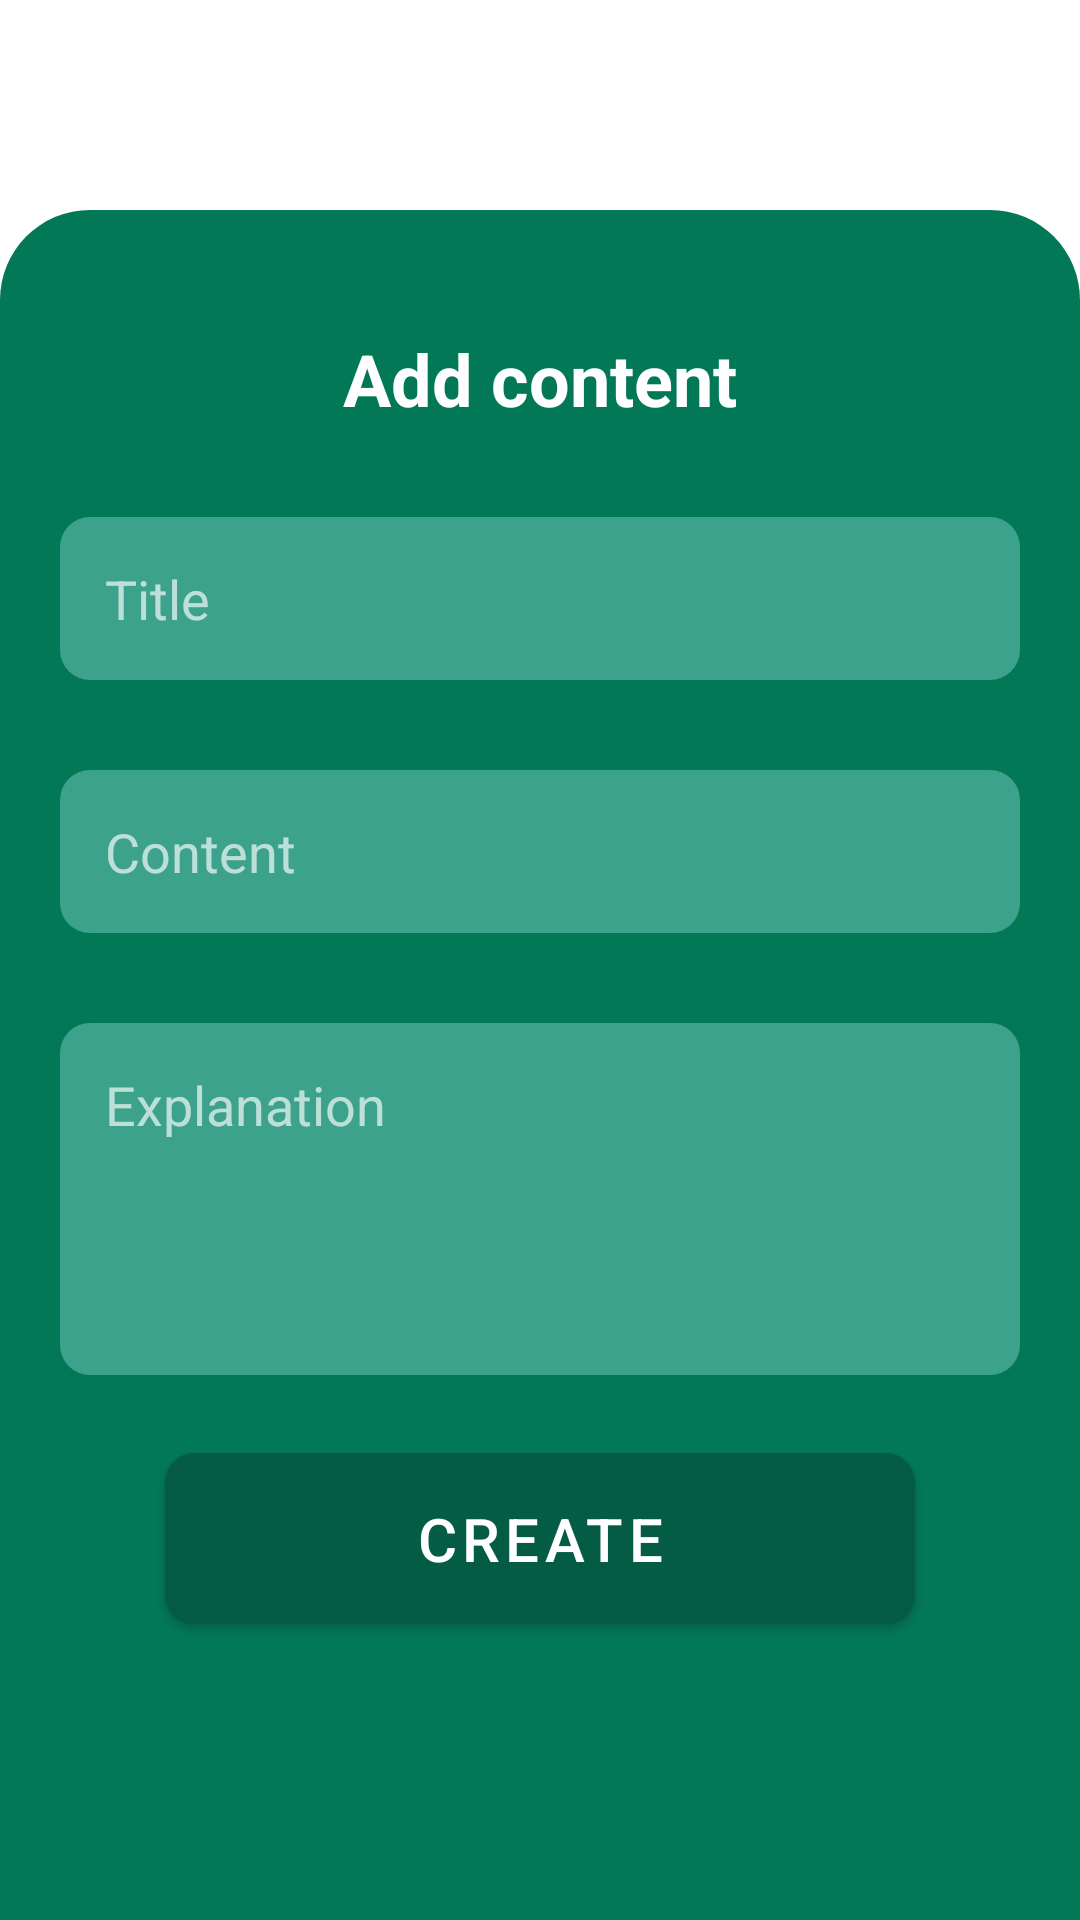

Here is an Android app screen rendered from its layout file. Give the layout XML and the strings, colors and styles it references.
<!-- AndroidManifest.xml: application theme Theme.Learn -->
<!-- res/layout/activity_add_content.xml -->
<?xml version="1.0" encoding="utf-8"?>
<LinearLayout xmlns:android="http://schemas.android.com/apk/res/android"
    xmlns:app="http://schemas.android.com/apk/res-auto"
    xmlns:tools="http://schemas.android.com/tools"
    android:layout_width="match_parent"
    android:layout_height="match_parent"
    tools:context=".AddContentActivity"
    android:orientation="vertical"
    >

    <LinearLayout
        android:layout_width="match_parent"
        android:layout_height="fill_parent"
        android:orientation="vertical"
        android:background="@drawable/top_round_container"
        android:layout_marginTop="70dp">

        <TextView
            android:layout_width="match_parent"
            android:layout_height="wrap_content"
            android:text="@string/new_word"
            style="@style/header"
            android:gravity="center"
            android:textSize="24sp"/>
        <EditText
            android:id="@+id/edtEngWord"
            android:hint="@string/title"
            android:layout_marginTop="30dp"
            style="@style/edit_text_style"/>
        <EditText
            android:id="@+id/edtKinyWord"
            android:hint="@string/content"
            android:layout_marginTop="30dp"
            style="@style/edit_text_style"/>
        <EditText
            android:id="@+id/edtBriefExplanation"
            android:hint="@string/brief_explanation"
            android:layout_marginTop="30dp"
            style="@style/edit_text_style"
            android:lines="4"
            android:gravity="start"/>
        <com.google.android.material.button.MaterialButton
            android:id="@+id/btnCreate"
            android:layout_width="250dp"
            android:layout_height="wrap_content"
            android:text="@string/create"
            android:layout_marginTop="20dp"
            android:textSize="20sp"
            android:backgroundTint="@color/button_green"
            app:cornerRadius="10dp"
            android:layout_gravity="center"
            android:paddingVertical="15dp"
            />
    </LinearLayout>

</LinearLayout>
<!-- resources referenced by this layout -->
<resources>
  <color name="button_green">#B9065A43</color>
  <!-- drawable top_round_container (drawable) -->
  <?xml version="1.0" encoding="utf-8"?>
  <shape xmlns:android="http://schemas.android.com/apk/res/android" android:shape="rectangle">
  <solid android:color="@color/dark_green"/>
      <corners android:topRightRadius="30dp" android:topLeftRadius="30dp"/>
      <padding android:bottom="10dp" android:left="20dp" android:top="40dp" android:right="20dp"/>
  </shape>
  <string name="brief_explanation">Explanation</string>
  <string name="content">Content</string>
  <string name="create">Create</string>
  <string name="new_word">Add content</string>
  <string name="title">Title</string>
  <style name="edit_text_style">
          <item name="android:background">@drawable/rectangle_bg</item>
          <item name="android:padding">15dp</item>
          <item name="android:textColor">@color/text_color</item>
          <item name="android:textColorHint">@color/text_color</item>
          <item name="android:layout_height">wrap_content</item>
          <item name="android:layout_width">match_parent</item>
      </style>
  <style name="header">
          <item name="android:textSize">30sp</item>
          <item name="android:textColor">@color/white</item>
          <item name="android:textStyle">bold</item>
      </style>
  <style name="Theme.Learn" parent="Base.Theme.Learn" />
  <color name="dark_green">#037857</color>
  <!-- drawable rectangle_bg (drawable) -->
  <?xml version="1.0" encoding="utf-8"?>
  <shape xmlns:android="http://schemas.android.com/apk/res/android" android:shape="rectangle">
  <solid android:color="@color/light_green"/>
      <corners android:radius="10dp"/>
  </shape>
  <color name="text_color">#A8FFFFFF</color>
  <color name="white">#FFFFFFFF</color>
  <style name="Base.Theme.Learn" parent="Theme.MaterialComponents.Light.DarkActionBar">
  
           <item name="colorPrimary">@color/dark_green</item>
           <item name="colorPrimaryDark">@color/dark_green</item>
           <item name="colorAccent">@color/dark_green</item>
      </style>
  <color name="light_green">#7085D6CF</color>
</resources>
